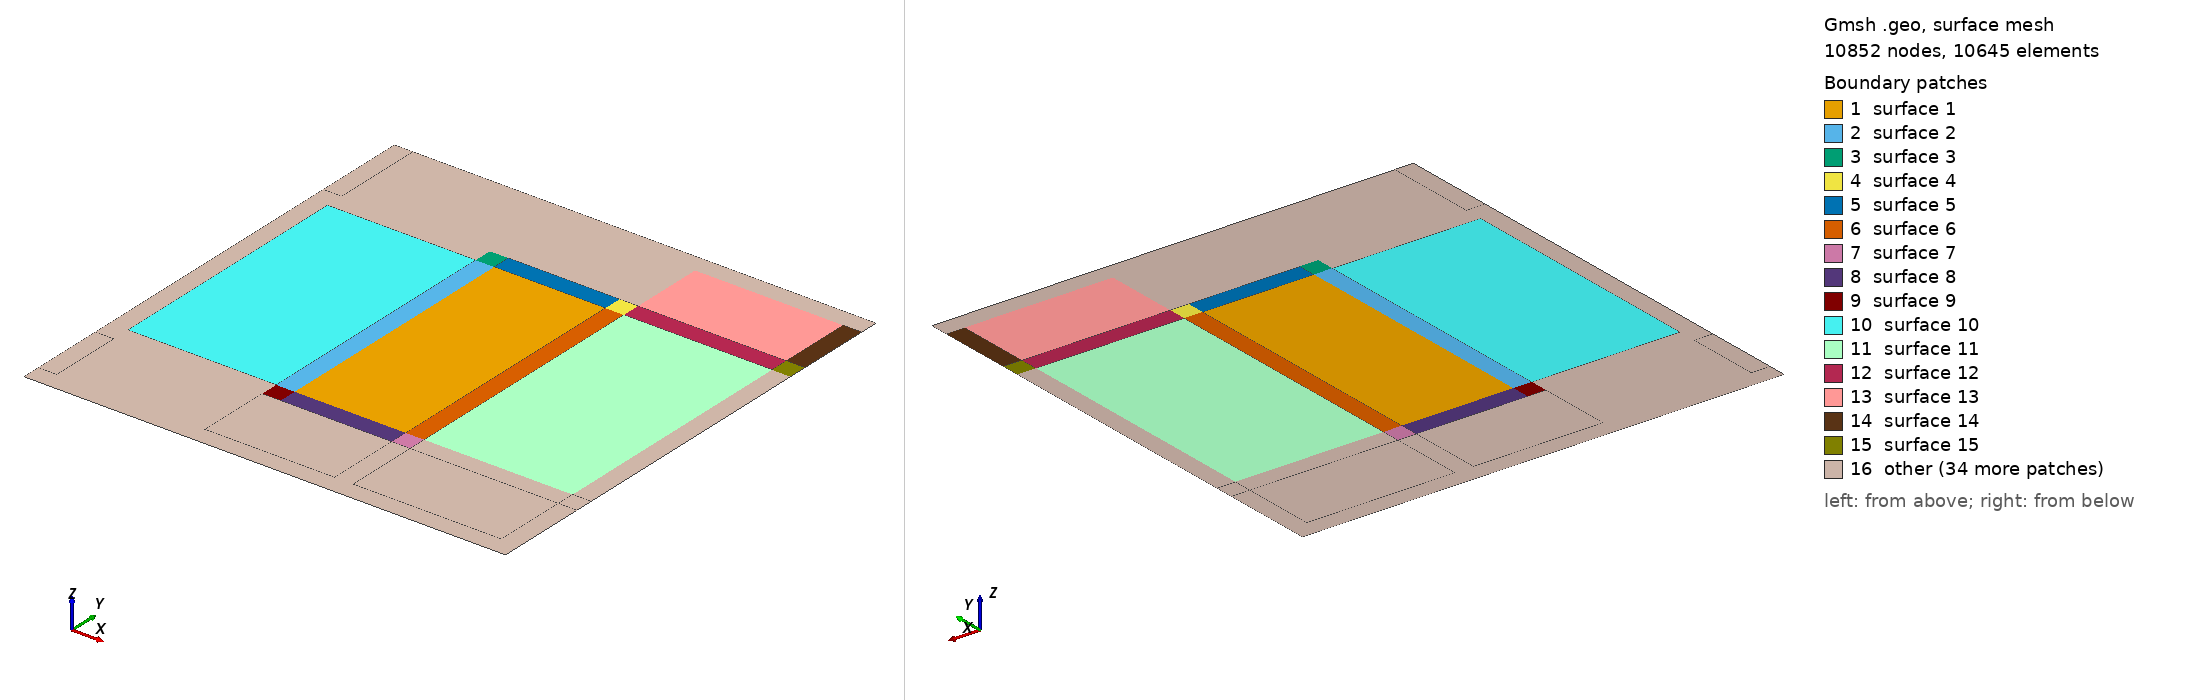

Gmsh geometry script, surface-meshed: 10852 nodes, 10645 surface elements. Boundary patches (legend numbers): 1 surface 1, 2 surface 2, 3 surface 3, 4 surface 4, 5 surface 5, 6 surface 6, 7 surface 7, 8 surface 8, 9 surface 9, 10 surface 10, 11 surface 11, 12 surface 12, 13 surface 13, 14 surface 14, 15 surface 15, 16 other. Left view from above one corner, right view from below the opposite corner. The script declares no physical surfaces, so the legend lists its geometric surfaces. The drawing asked Gmsh for element sizes between 1% and 20% of the model's largest extent; the script's own settings can give other sizes.

=== sym_hohlraum_rectangular.geo (drawn) ===

cl_fine = 0.01;

// Outer points
Point(1) = {-0.65, -0.65, 0, cl_fine};
Point(2) = {0.65, -0.65, 0, cl_fine};
Point(3) = {-0.65, 0.65, 0, cl_fine};
Point(4) = {0.65, 0.65, 0, cl_fine};

// Geometry features
// Black
Point(5) = {-0.65, 0.6, 0, cl_fine};
Point(6) = {0.65, 0.6, 0, cl_fine};
Point(7) = {-0.65, -0.6, 0, cl_fine};
Point(8) = {0.65, -0.6, 0, cl_fine};

// Red
Point(9) = {-0.65, 0.4, 0, cl_fine};
Point(10) = {-0.6, 0.4, 0, cl_fine};
Point(11) = {-0.6, -0.4, 0, cl_fine};
Point(12) = {-0.65, -0.4, 0, cl_fine};

Point(13) = {0.65, 0.4, 0, cl_fine};
Point(14) = {0.6, 0.4, 0, cl_fine};
Point(15) = {0.6, -0.4, 0, cl_fine};
Point(16) = {0.65, -0.4, 0, cl_fine};

// Green (and blue)
Point(17) = {-0.2, -0.4, 0, cl_fine};
Point(18) = {-0.2, 0.4, 0, cl_fine};
Point(19) = {0.2, 0.4, 0, cl_fine};
Point(20) = {0.2, -0.4, 0, cl_fine};

Point(21) = {-0.15, -0.35, 0, cl_fine};
Point(22) = {-0.15, 0.35, 0, cl_fine};
Point(23) = {0.15, 0.35, 0, cl_fine};
Point(24) = {0.15, -0.35, 0, cl_fine};




// Lines of basic geometric features
//+
Line(1) = {3, 5};
//+
//+
Line(3) = {6, 4};
//+
//+
Line(5) = {7, 1};
//+
//+
Line(8) = {2, 8};
//+
//+
Line(10) = {12, 11};
//+
//+
Line(13) = {10, 9};
//+
//+
Line(15) = {15, 16};
//+
//+
Line(17) = {13, 14};
//+
//+
Line(19) = {21, 24};
//+
Line(20) = {24, 23};
//+
Line(21) = {23, 22};
//+
Line(22) = {22, 21};
//+
//Line(26) = {19, 18};
//+
Line(28) = {5, 9};
//+
Line(29) = {12, 7};
//+
Line(30) = {8, 16};
//+
Line(31) = {13, 6};

// Helper points and lines
Point(25) = {-0.6, 0.6, 0, cl_fine};
Point(26) = {-0.6, -0.6, 0, cl_fine};
Point(27) = {0.6, 0.6, 0, cl_fine};
Point(28) = {0.6, -0.6, 0, cl_fine};
//+
Line(32) = {25, 10};
//+
Line(33) = {11, 26};
//+
Line(34) = {27, 14};
//+
Line(35) = {15, 28};

Point(29) = {-0.15, -0.4, 0, cl_fine};
Point(30) = {0.15, -0.4, 0, cl_fine};
Point(31) = {0.15, 0.4, 0, cl_fine};
Point(32) = {-0.15, 0.4, 0, cl_fine};


Point(33) = {0.2, -0.6, 0, cl_fine};
Point(34) = {-0.2, -0.6, 0, cl_fine};
Point(35) = {-0.2, 0.6, 0, cl_fine};
Point(36) = {0.2, 0.6, 0, cl_fine};
//+
Line(47) = {25, 35};
//+

//+
Line(49) = {36, 27};
//+
Line(50) = {26, 34};
//+

//+
Line(52) = {33, 28};
//+
Line(53) = {7, 26};
//+
Line(54) = {28, 8};
//+
Point(37) = {0.2, -0.35, 0, cl_fine};
Point(38) = {-0.2, -0.35, 0, cl_fine};
Point(39) = {-0.2, 0.35, 0, cl_fine};
Point(40) = {0.2,  0.35, 0, cl_fine};
//+
Line(55) = {18, 39};
//+
Line(56) = {39, 38};
//+
Line(57) = {38, 17};
//+
Line(58) = {20, 37};
//+
Line(59) = {37, 40};
//+
Line(60) = {40, 19};
//+
Line(61) = {40, 23};
//+
Line(62) = {23, 31};
//+
Line(63) = {22, 32};
//+
Line(64) = {22, 39};
//+
Line(65) = {38, 21};
//+
Line(66) = {21, 29};
//+
Line(67) = {24, 30};
//+
Line(68) = {24, 37};
//+
Line(69) = {27, 6};
//+
Line(70) = {25, 5};

Point(41) = {-0.6,  0.35, 0, cl_fine};
Point(42) = {0.6,  -0.35, 0, cl_fine};
Point(43) = {0.6,  0.35, 0, cl_fine};
Point(44) = {-0.6,  -0.35, 0, cl_fine};

Point(45) = {-0.65,  0.35, 0, cl_fine};
Point(46) = {0.65,  -0.35, 0, cl_fine};
Point(47) = {0.65,  0.35, 0, cl_fine};
Point(48) = {-0.65,  -0.35, 0, cl_fine};

Point(49) = {0.15,  -0.6, 0, cl_fine};
Point(50) = {-0.15,  0.6, 0, cl_fine};
Point(51) = {-0.15,  -0.6, 0, cl_fine};
Point(52) = {0.15,  0.6, 0, cl_fine};


Point(53) = {-0.6, -0.65, 0, cl_fine};
Point(54) = {0.6, -0.65, 0, cl_fine};
Point(55) = {0.6, 0.65, 0, cl_fine};
Point(56) = {-0.6, 0.65, 0, cl_fine};

Point(57) = {-0.2, -0.65, 0, cl_fine};
Point(58) = {0.2, -0.65, 0, cl_fine};
Point(59) = {0.2, 0.65, 0, cl_fine};
Point(60) = {-0.2, 0.65, 0, cl_fine};

Point(61) = {-0.15, -0.65, 0, cl_fine};
Point(62) = {0.15, -0.65, 0, cl_fine};
Point(63) = {0.15, 0.65, 0, cl_fine};
Point(64) = {-0.15, 0.65, 0, cl_fine};
//+
//+
Line(71) = {9, 45};
//+
Line(72) = {45, 41};
//+
Line(73) = {41, 10};
//+
Line(74) = {11, 44};
//+
Line(75) = {44, 48};
//+
Line(76) = {48, 12};
//+
Line(77) = {45, 48};
//+
Line(78) = {44, 41};
//+
Line(79) = {14, 43};
//+
Line(80) = {43, 47};
//+
Line(81) = {47, 13};
//+
Line(82) = {42, 15};
//+
Line(83) = {46, 16};
//+
Line(84) = {42, 46};
//+
Line(85) = {46, 47};
//+
Line(86) = {43, 42};
//+
Line(87) = {35, 18};
//+
Line(88) = {32, 50};
//+
Line(89) = {35, 50};
//+
Line(90) = {50, 52};
//+
Line(91) = {52, 31};
//+
Line(92) = {19, 36};
//+
Line(93) = {36, 52};
//+
Line(94) = {34, 51};
//+
Line(95) = {51, 29};
//+
Line(96) = {17, 34};
//+
Line(97) = {30, 49};
//+
Line(98) = {33, 20};
//+
Line(99) = {33, 49};
//+
Line(100) = {49, 51};
//+
Line(101) = {20, 15};
//+
Line(102) = {37, 42};
//+
Line(103) = {40, 43};
//+
Line(104) = {19, 14};
//+
Line(105) = {10, 18};
//+
Line(106) = {41, 39};
//+
Line(107) = {44, 38};
//+
Line(108) = {11, 17};
//+
Line(109) = {17, 29};
//+
Line(110) = {29, 30};
//+
Line(111) = {30, 20};
//+
Line(112) = {18, 32};
//+
Line(113) = {32, 31};
//+
Line(114) = {31, 19};
//+
Curve Loop(1) = {22, 19, 20, 21};
//+
Plane Surface(1) = {1};
//+
Curve Loop(2) = {65, -22, 64, 56};
//+
Plane Surface(2) = {2};//+
Curve Loop(3) = {63, -112, 55, -64};
//+
Plane Surface(3) = {3};
//+
Curve Loop(4) = {61, 62, 114, -60};
//+
Plane Surface(4) = {4};
//+
Curve Loop(5) = {21, 63, 113, -62};
//+
Plane Surface(5) = {5};
//+
Curve Loop(6) = {20, -61, -59, -68};
//+
Plane Surface(6) = {6};
//+
Curve Loop(7) = {68, -58, -111, -67};
//+
Plane Surface(7) = {7};
//+
Curve Loop(8) = {110, -67, -19, 66};
//+
Plane Surface(8) = {8};
//+
Curve Loop(9) = {109, -66, -65, 57};
//+
Plane Surface(9) = {9};
//+
//+
Curve Loop(10) = {56, -107, 78, 106};
//+
Plane Surface(10) = {10};
//+
Curve Loop(11) = {102, -86, -103, -59};
//+
Plane Surface(11) = {11};
//+
Curve Loop(12) = {104, 79, -103, 60};
//+
Plane Surface(12) = {12};
//+
Curve Loop(13) = {104, -34, -49, -92};
//+
Plane Surface(13) = {13};
//+
Curve Loop(14) = {17, -34, 69, -31};
//+
Plane Surface(14) = {14};
//+
Curve Loop(15) = {80, 81, 17, 79};
//+
Plane Surface(15) = {15};
//+
Curve Loop(16) = {86, 84, 85, -80};
//+
Plane Surface(16) = {16};
//+
Curve Loop(17) = {84, 83, -15, -82};
//+
Plane Surface(17) = {17};
//+
Curve Loop(18) = {35, 54, 30, -15};
//+
Plane Surface(18) = {18};
//+
Curve Loop(19) = {101, -82, -102, -58};
//+
Plane Surface(19) = {19};
//+
Curve Loop(20) = {98, 101, 35, -52};
//+
Plane Surface(20) = {20};
//+
Curve Loop(21) = {98, -111, 97, -99};
//+
Plane Surface(21) = {21};
//+
Curve Loop(22) = {110, 97, 100, 95};
//+
Plane Surface(22) = {22};
//+
Curve Loop(23) = {109, -95, -94, -96};
//+
Plane Surface(23) = {23};
//+
Curve Loop(24) = {112, 88, -89, 87};
//+
Plane Surface(24) = {24};
//+
Curve Loop(25) = {113, -91, -90, -88};
//+
Plane Surface(25) = {25};
//+
Curve Loop(26) = {114, 92, 93, 91};
//+
Plane Surface(26) = {26};
//+
Curve Loop(27) = {105, -87, -47, 32};
//+
Plane Surface(27) = {27};
//+
Curve Loop(28) = {13, -28, -70, 32};
//+
Plane Surface(28) = {28};
//+
Curve Loop(29) = {72, 73, 13, 71};
//+
Plane Surface(29) = {29};
//+
Curve Loop(30) = {78, -72, 77, -75};
//+
Plane Surface(30) = {30};
//+
Curve Loop(31) = {74, 75, 76, 10};
//+
Plane Surface(31) = {31};
//+
Curve Loop(32) = {33, -53, -29, 10};
//+
Plane Surface(32) = {32};
//+
Curve Loop(33) = {50, -96, -108, 33};
//+
Plane Surface(33) = {33};
//+
Curve Loop(34) = {108, -57, -107, -74};
//+
Plane Surface(34) = {34};
//+

//+
Curve Loop(37) = {106, -55, -105, -73};
//+
Plane Surface(37) = {37};


//+
Transfinite Surface {2};
//+
Transfinite Surface {1};
//+
Transfinite Surface {6};
//+
Transfinite Surface {5};
//+
Transfinite Surface {4};
//+
Transfinite Surface {3};
//+
Transfinite Surface {9};
//+
Transfinite Surface {8};
//+
//+
Transfinite Surface {10};
//+
Transfinite Surface {37};
//+
Transfinite Surface {27};
//+
Transfinite Surface {24};
//+
Transfinite Surface {25};
//+
Transfinite Surface {13};
//+
Transfinite Surface {26};
//+
Transfinite Surface {12};
//+
Transfinite Surface {11};
//+
Transfinite Surface {19};
//+
Transfinite Surface {20};
//+
Transfinite Surface {35};
//+
Transfinite Surface {21};
//+
Transfinite Surface {22};
//+
Transfinite Surface {23};
//+
Transfinite Surface {33};
//+
Transfinite Surface {32};
//+
Transfinite Surface {31};
//+
Transfinite Surface {30};
//+
//+
Transfinite Surface {18};
//+
Transfinite Surface {17};
//+
Transfinite Surface {16};
//+
Transfinite Surface {12};
//+
Transfinite Surface {15};
//+
Transfinite Surface {14};
//+
//+
Transfinite Surface {26};
//+
Transfinite Surface {24};
//+
Transfinite Surface {28};
//+
Transfinite Surface {29};
//+
Transfinite Surface {30};
//+
Transfinite Surface {23};
//



//+
Line(115) = {1, 53};
//+
Line(116) = {53, 26};
//+
Line(117) = {53, 57};
//+
Line(118) = {57, 34};
//+
Line(119) = {57, 61};
//+
Line(120) = {61, 51};
//+
Line(121) = {61, 62};
//+
Line(122) = {62, 49};
//+
Line(123) = {62, 58};
//+
Line(124) = {58, 33};
//+
Line(125) = {58, 54};
//+
Line(126) = {54, 28};
//+
Line(128) = {54, 2};
//+
Line(129) = {4, 55};
//+
Line(130) = {55, 27};
//+
Line(131) = {55, 59};
//+
Line(132) = {59, 36};
//+
Line(133) = {59, 63};
//+
Line(134) = {63, 52};
//+
Line(135) = {63, 64};
//+
Line(136) = {64, 50};
//+
Line(137) = {64, 60};
//+
Line(138) = {60, 35};
//+
Line(139) = {60, 56};
//+
Line(140) = {56, 25};
//+
Line(141) = {56, 3};
//+
Curve Loop(38) = {140, 70, -1, -141};
//+
Plane Surface(38) = {38};
//+
Curve Loop(39) = {139, 140, 47, -138};
//+
Plane Surface(39) = {39};
//+
Curve Loop(40) = {137, 138, 89, -136};
//+
Plane Surface(40) = {40};
//+
Curve Loop(41) = {135, 136, 90, -134};
//+
Plane Surface(41) = {41};
//+
Curve Loop(42) = {133, 134, -93, -132};
//+
Plane Surface(42) = {42};
//+
Curve Loop(43) = {49, -130, 131, 132};
//+
Plane Surface(43) = {43};
//+
Curve Loop(44) = {69, 3, 129, 130};
//+
Plane Surface(44) = {44};
//+
Curve Loop(45) = {128, 8, -54, -126};
//+
Plane Surface(45) = {45};
//+
Curve Loop(46) = {125, 126, -52, -124};
//+
Plane Surface(46) = {46};
//+
Curve Loop(47) = {123, 124, 99, -122};
//+
Plane Surface(47) = {47};
//+
Curve Loop(48) = {121, 122, 100, -120};
//+
Plane Surface(48) = {48};
//+
Curve Loop(49) = {119, 120, -94, -118};
//+
Plane Surface(49) = {49};
//+
Curve Loop(50) = {117, 118, -50, -116};
//+
Plane Surface(50) = {50};
//+
Curve Loop(51) = {115, 116, -53, 5};
//+
Plane Surface(51) = {51};


Transfinite Surface {51};
//+
Transfinite Surface {50};
//+
Transfinite Surface {49};
//+
Transfinite Surface {48};
//+
Transfinite Surface {47};
//+
Transfinite Surface {46};
//+
Transfinite Surface {45};
//+
Transfinite Surface {44};
//+
Transfinite Surface {43};
//+
Transfinite Surface {42};
//+
Transfinite Surface {41};
//+
Transfinite Surface {40};
//+
Transfinite Surface {39};
//+
Transfinite Surface {38};
//+
Transfinite Surface {7};

Physical Curve("void", 87) = {71, 72, 73, 74, 8, 52, 3, 79, 80, 82, 84, 86, 1, 35, 5, 69, 115, 117, 119, 123, 125,128,129, 131,135, 137, 139, 141};
//+
Physical Curve("inflow", 88) = {29, 30, 31, 28};

Recombine Surface "*";
